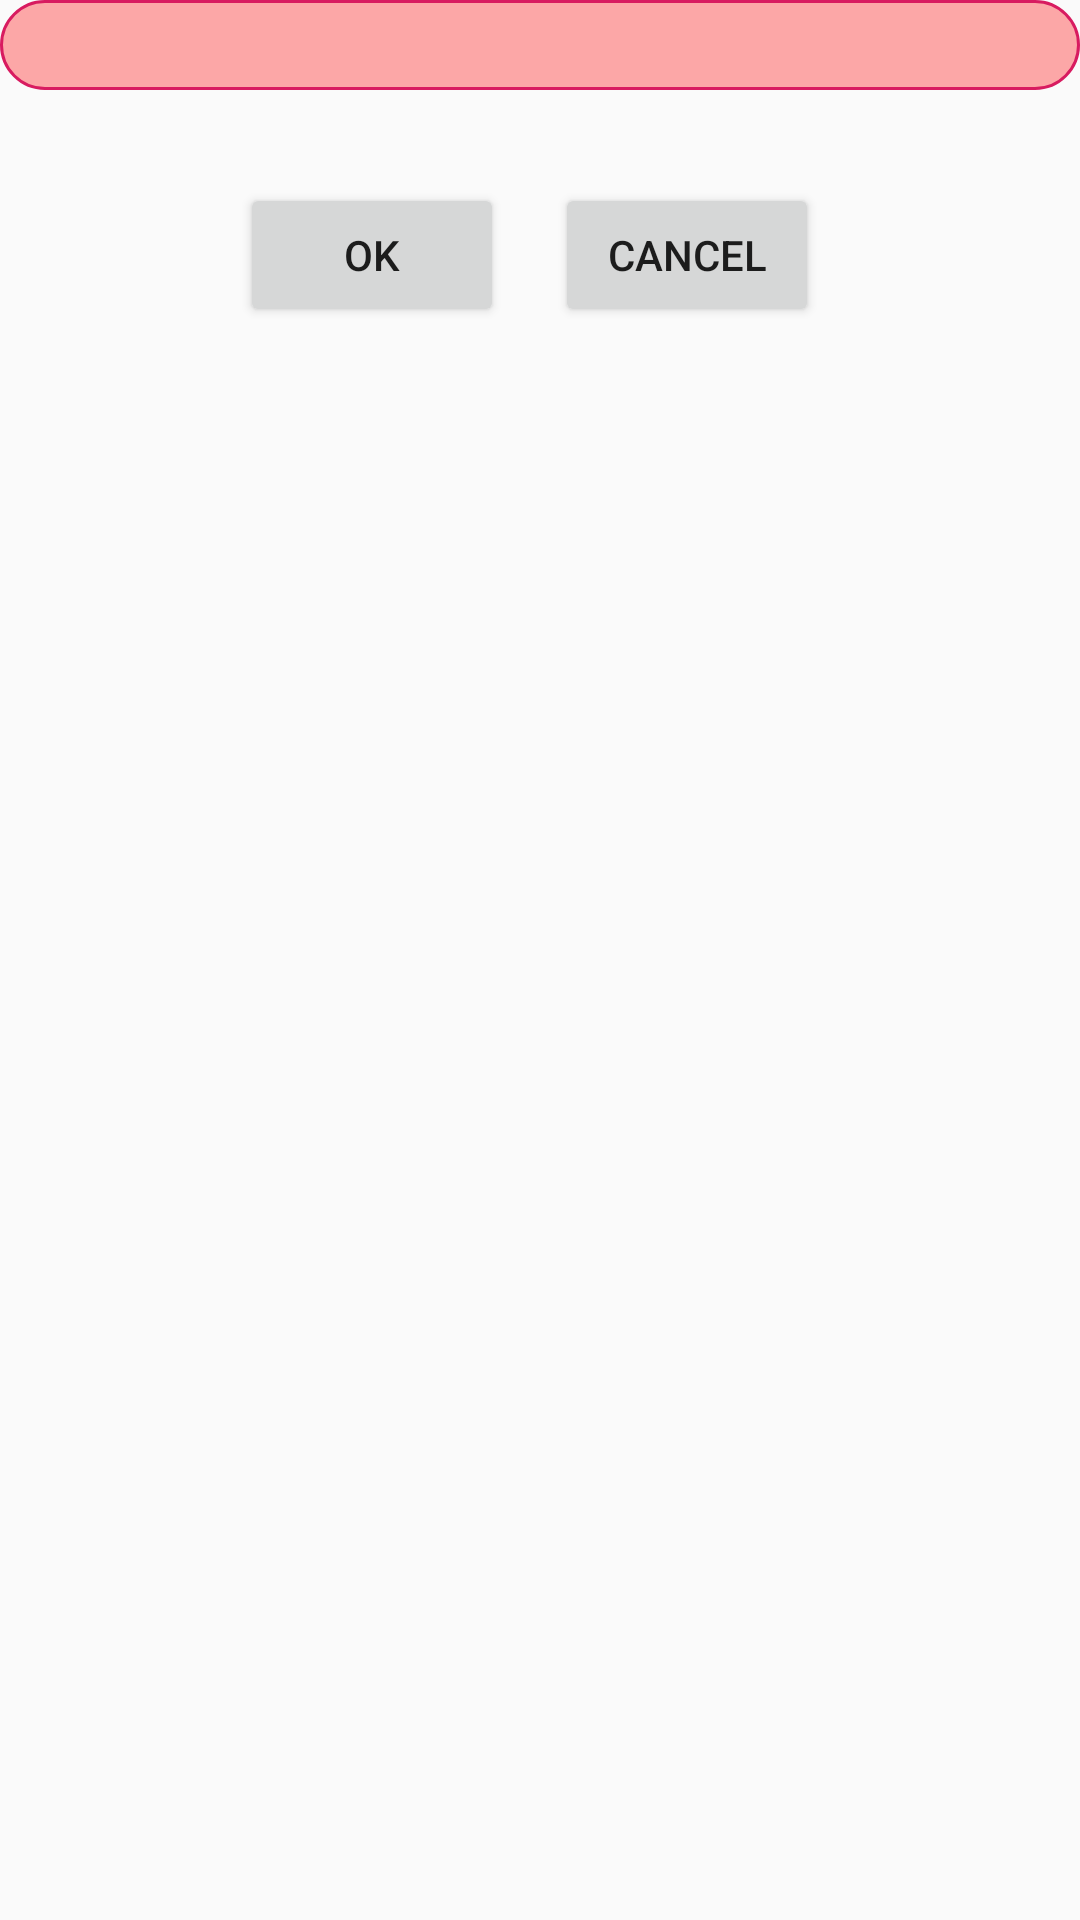

Produce the Android XML layout that renders to this screen, including the resource entries it uses.
<!-- AndroidManifest.xml: application theme AppTheme -->
<!-- res/layout/alert_layout.xml -->
<?xml version="1.0" encoding="utf-8"?>
<RelativeLayout
    xmlns:android="http://schemas.android.com/apk/res/android"
    android:layout_width="wrap_content"
    android:layout_height="200dp"
    android:background="@android:color/transparent"

    android:layout_gravity="center">

    <TextView
        android:id="@+id/textTitle"
        android:gravity="center"
        android:layout_width="match_parent"
        android:textStyle="bold"
        android:textSize="20dp"
        android:layout_height="30dp"
        android:background="@drawable/rounded_corner"

        />
    <TextView
        android:id="@+id/textMsg"
        android:layout_below="@+id/textTitle"
        android:layout_width="280dp"
        android:layout_marginTop="12dp"
        android:layout_marginLeft="35dp"
        android:layout_height="wrap_content"
        android:layout_gravity="center"/>

        <Button
            android:id="@+id/okBtn"
            android:layout_below="@id/textMsg"
            android:layout_width="wrap_content"
            android:layout_height="wrap_content"
            android:layout_marginLeft="80dp"
            android:text="Ok"/>
        <Button
            android:id="@+id/canclelBtn"
            android:layout_below="@id/textMsg"
            android:layout_width="wrap_content"
            android:layout_height="wrap_content"
            android:layout_marginLeft="185dp"
            android:text="Cancel"
            />


</RelativeLayout>
<!-- resources referenced by this layout -->
<resources>
  <!-- drawable rounded_corner (drawable) -->
  <?xml version="1.0" encoding="utf-8"?>
  <shape xmlns:android="http://schemas.android.com/apk/res/android" >
      <stroke
          android:width="1dp"
          android:color="@color/colorAccent" />
  
      <solid android:color="#55FF0000" />
  
      <padding
          android:left="1dp"
          android:right="1dp"
          android:bottom="1dp"
          android:top="1dp" />
  
      <corners android:radius="25dp" />
  </shape>
  <style name="AppTheme" parent="Theme.AppCompat.Light.DarkActionBar">
          
          <item name="colorPrimary">@color/colorPrimary</item>
          <item name="colorPrimaryDark">@color/colorPrimaryDark</item>
          <item name="colorAccent">@color/colorAccent</item>
      </style>
  <color name="colorAccent">#D81B60</color>
  <color name="colorPrimary">#008577</color>
  <color name="colorPrimaryDark">#00574B</color>
</resources>
